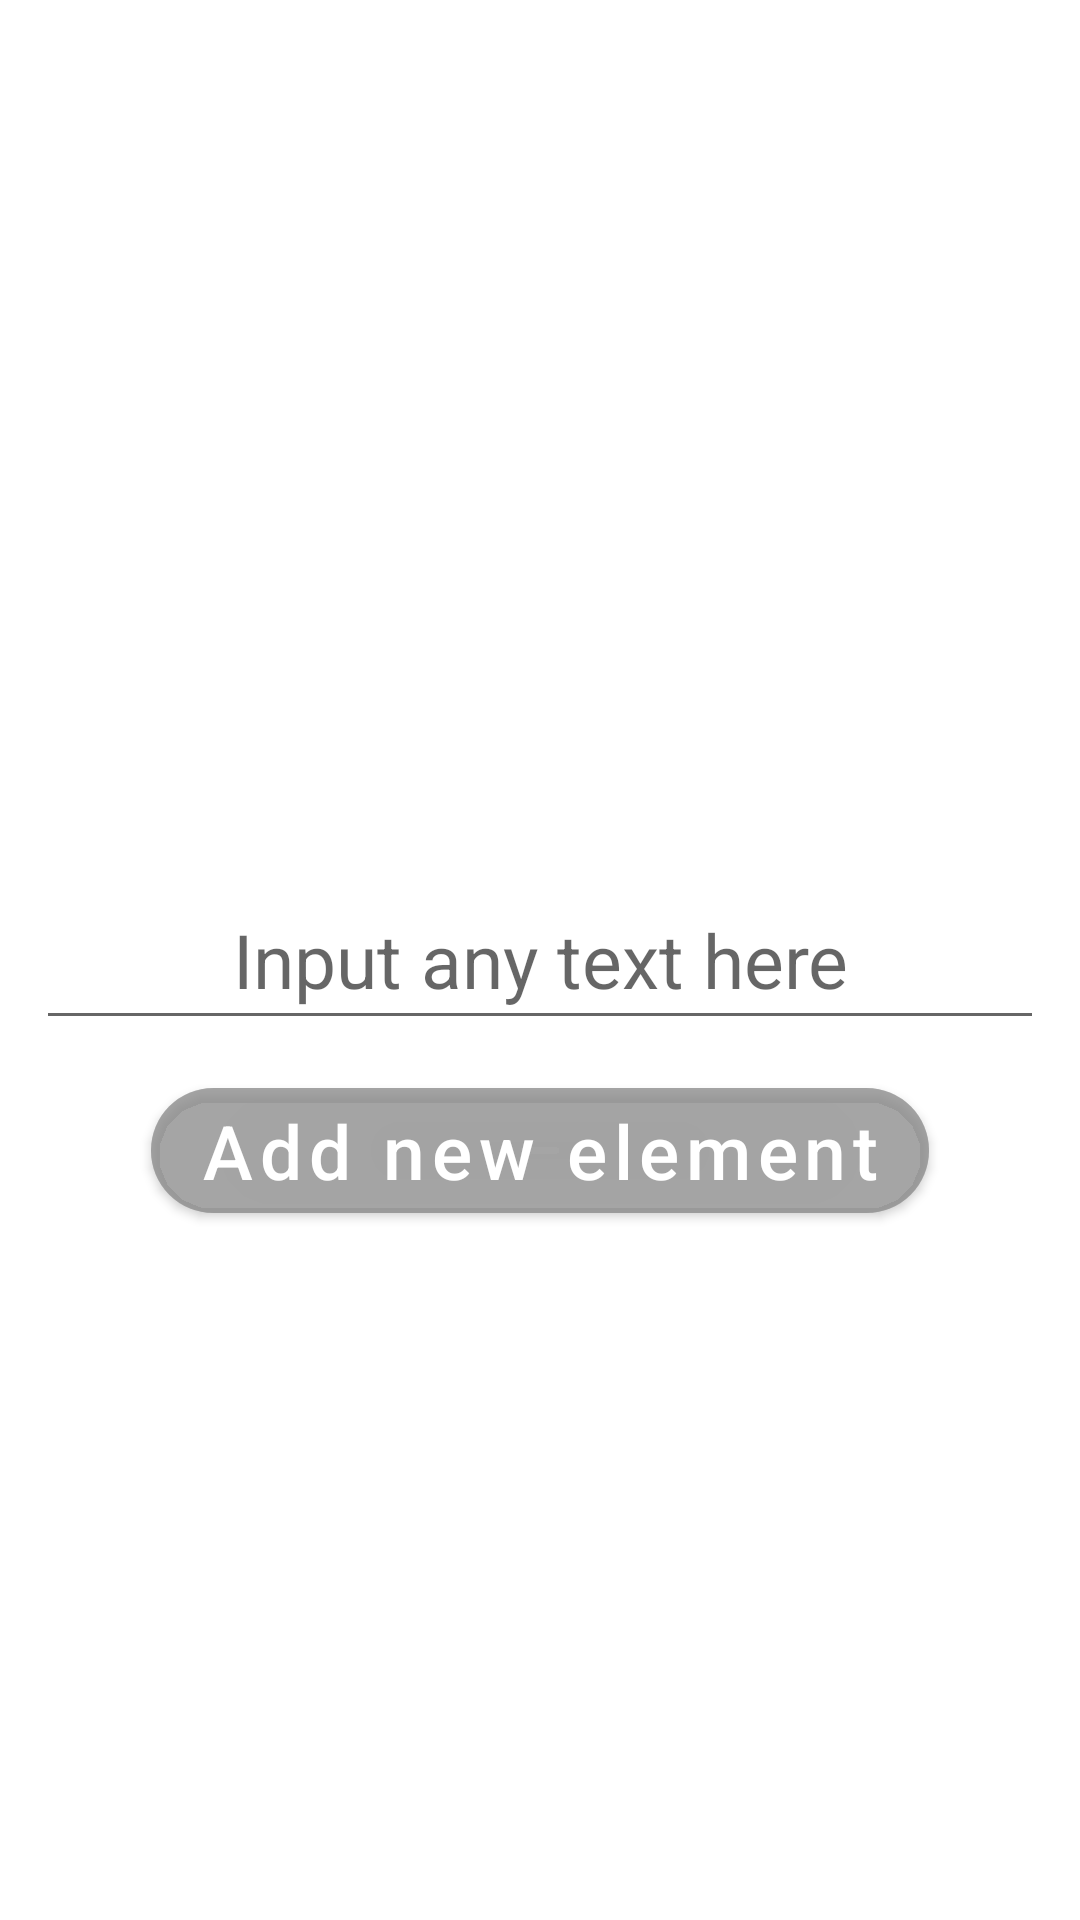

Here is an Android app screen rendered from its layout file. Give the layout XML and the strings, colors and styles it references.
<!-- AndroidManifest.xml: application theme Theme.Android3KotlinLes1 -->
<!-- res/layout/fragment_second.xml -->
<?xml version="1.0" encoding="utf-8"?>
<RelativeLayout xmlns:android="http://schemas.android.com/apk/res/android"
    xmlns:app="http://schemas.android.com/apk/res-auto"
    xmlns:tools="http://schemas.android.com/tools"
    android:layout_width="match_parent"
    android:layout_height="match_parent"
    android:padding="12dp"
    tools:context=".ui.fragments.second.SecondFragment">

    <EditText
        android:id="@+id/et_for_send"
        android:layout_width="match_parent"
        android:layout_height="wrap_content"
        android:layout_centerInParent="true"
        android:hint="@string/input_any_text_here"
        android:padding="10dp"
        android:textAlignment="center"
        android:textSize="25sp" />

    <com.google.android.material.button.MaterialButton
        android:id="@+id/btn_edit"
        android:layout_width="wrap_content"
        android:layout_height="wrap_content"
        android:layout_below="@id/et_for_send"
        android:layout_centerHorizontal="true"
        android:layout_margin="10dp"
        android:backgroundTint="#80888787"
        android:text="@string/add_new_element"
        android:textAllCaps="false"
        android:textColor="@color/white"
        android:textSize="25sp"
        android:textStyle="normal"
        app:cornerRadius="30dp" />
</RelativeLayout>
<!-- resources referenced by this layout -->
<resources>
  <string name="add_new_element">Add new element</string>
  <string name="input_any_text_here">Input any text here</string>
  <style name="Theme.Android3KotlinLes1" parent="Theme.MaterialComponents.DayNight.DarkActionBar">
          
          <item name="colorPrimary">@color/purple_500</item>
          <item name="colorPrimaryVariant">@color/purple_700</item>
          <item name="colorOnPrimary">@color/white</item>
          
          <item name="colorSecondary">@color/teal_200</item>
          <item name="colorSecondaryVariant">@color/teal_700</item>
          <item name="colorOnSecondary">@color/black</item>
          
          <item name="android:statusBarColor" tools:targetApi="l">?attr/colorPrimaryVariant</item>
          
      </style>
  <!-- not gathered from this repository: default colours our renderer supplied (Android Studio template values) -->
  <color name="purple_500">#FF6200EE</color>
  <color name="purple_700">#FF3700B3</color>
  <color name="teal_200">#FF03DAC5</color>
  <color name="teal_700">#FF018786</color>
  <color name="black">#FF000000</color>
  <color name="white">#FFFFFFFF</color>
</resources>
